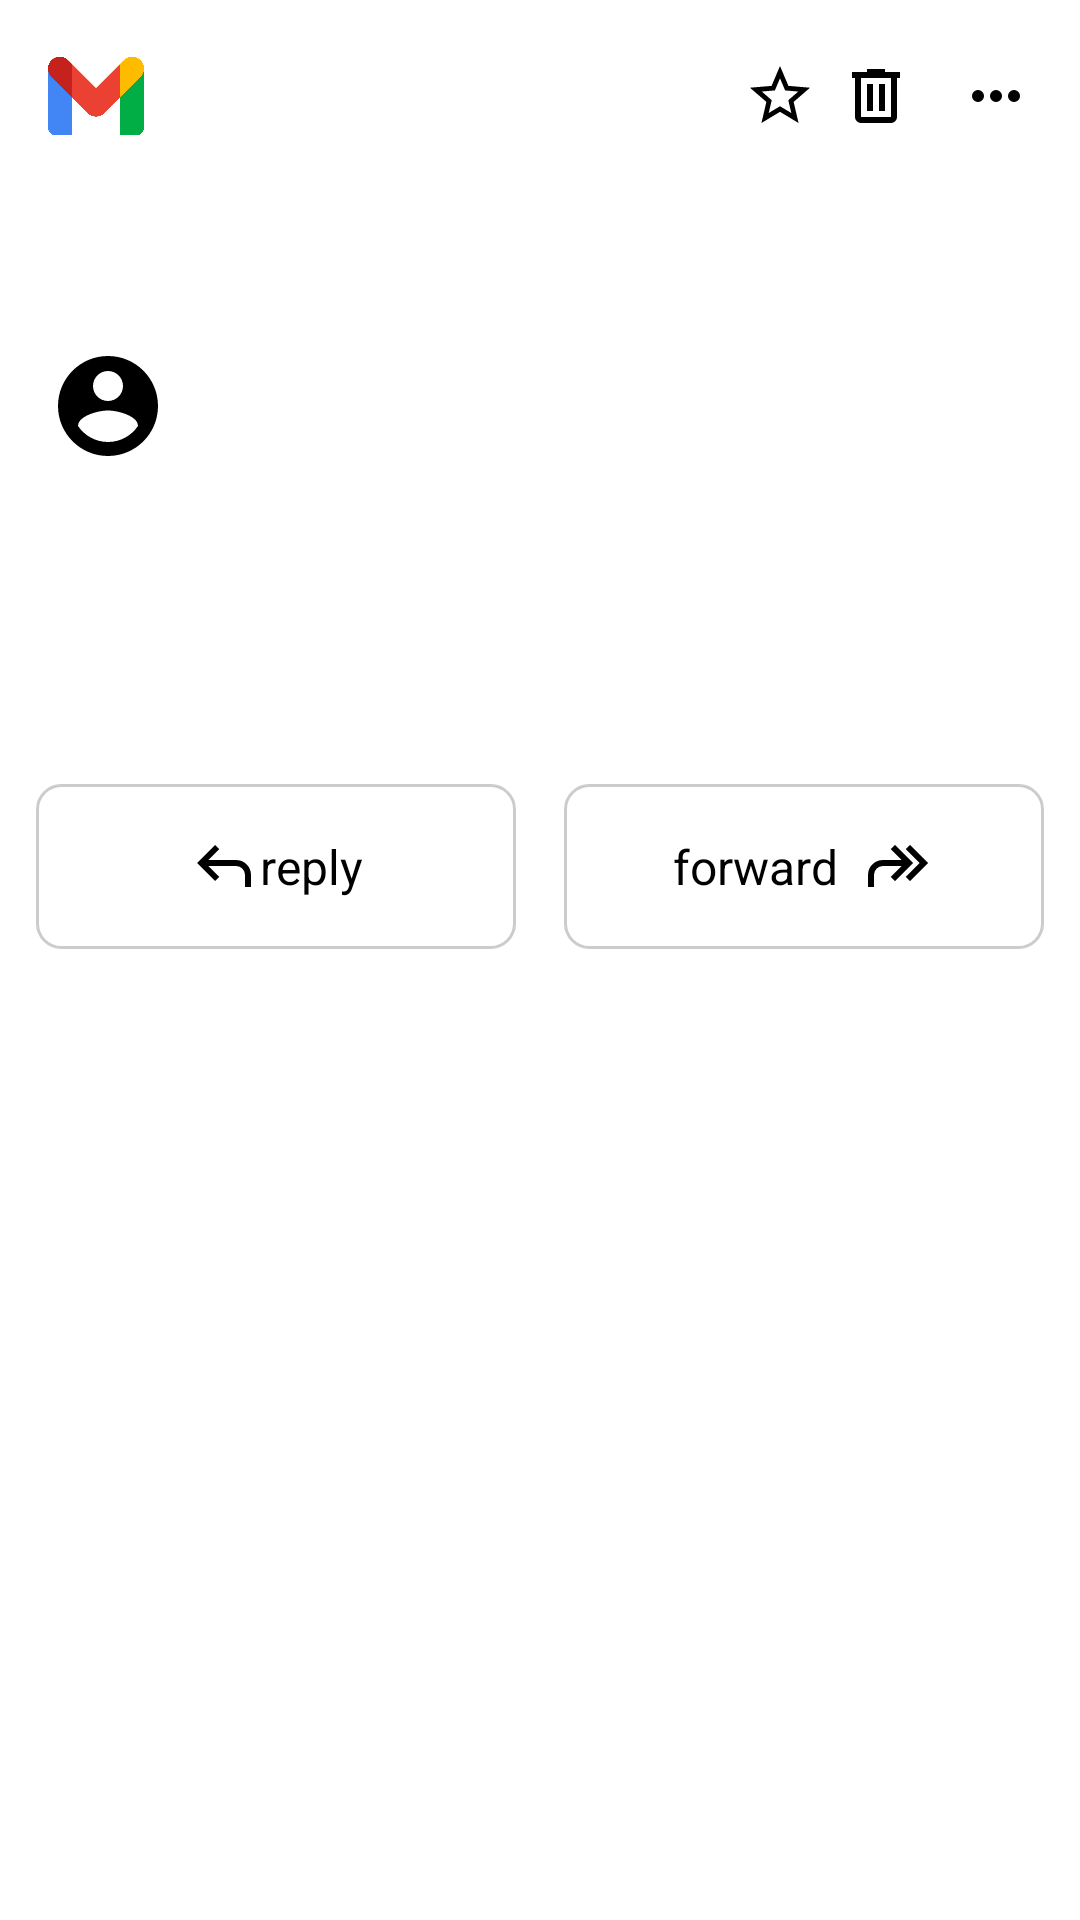

Produce the Android XML layout that renders to this screen, including the resource entries it uses.
<!-- AndroidManifest.xml: application theme Theme.Project5 -->
<!-- res/layout/activity_mail_detail.xml -->
<?xml version="1.0" encoding="utf-8"?>
<LinearLayout xmlns:android="http://schemas.android.com/apk/res/android"
    android:layout_width="match_parent"
    android:layout_height="match_parent"
    android:background="@color/background"
    android:orientation="vertical">

    <LinearLayout
        android:layout_width="match_parent"
        android:layout_height="wrap_content"
        android:gravity="center_vertical"
        android:orientation="horizontal"
        android:padding="12dp">

        <ImageView
            android:id="@+id/ivBack"
            android:layout_width="40dp"
            android:layout_height="40dp"
            android:contentDescription="חזרה"
            android:padding="4dp"
            android:src="@drawable/gmail_logo" />

        <TextView
            android:layout_width="0dp"
            android:layout_height="wrap_content"
            android:layout_marginStart="12dp"
            android:layout_weight="1"
            android:textColor="@color/textPrimary"
            android:textSize="18sp"
            android:textStyle="bold" />

        <ImageView
            android:id="@+id/ivStar"
            android:layout_width="32dp"
            android:layout_height="32dp"
            android:padding="4dp"
            android:src="@drawable/ic_star_border" />

        <ImageView
            android:id="@+id/ivTrash"
            android:layout_width="32dp"
            android:layout_height="32dp"
            android:padding="4dp"
            android:src="@drawable/ic_delete" />

        <ImageView
            android:id="@+id/ivMore"
            android:layout_width="32dp"
            android:layout_height="32dp"
            android:layout_marginStart="8dp"
            android:contentDescription="עוד אפשרויות"
            android:padding="4dp"
            android:src="@drawable/ic_more_vert" />
    </LinearLayout>

    <TextView
        android:id="@+id/tvSubject"
        android:layout_width="match_parent"
        android:layout_height="wrap_content"
        android:paddingStart="16dp"
        android:paddingTop="8dp"
        android:paddingEnd="16dp"
        android:textColor="@color/textPrimary"
        android:textSize="20sp"
        android:textStyle="bold" />

    <LinearLayout
        android:layout_width="match_parent"
        android:layout_height="wrap_content"
        android:gravity="center_vertical"
        android:orientation="horizontal"
        android:padding="16dp">

        <ImageView
            android:id="@+id/ivAvatar"
            android:layout_width="40dp"
            android:layout_height="40dp"
            android:background="@drawable/circle_mask"
            android:scaleType="centerCrop"
            android:src="@drawable/ic_avatar" />

        <LinearLayout
            android:layout_width="0dp"
            android:layout_height="wrap_content"
            android:layout_marginStart="12dp"
            android:layout_weight="1"
            android:orientation="vertical">

            <TextView
                android:id="@+id/tvSenderName"
                android:layout_width="wrap_content"
                android:layout_height="wrap_content"
                android:textColor="@color/textPrimary"
                android:textSize="16sp"
                android:textStyle="bold" />

            <TextView
                android:id="@+id/tvSenderEmail"
                android:layout_width="wrap_content"
                android:layout_height="wrap_content"
                android:textColor="@color/textSecondary"
                android:textSize="14sp" />
        </LinearLayout>

        <TextView
            android:id="@+id/tvDate"
            android:layout_width="wrap_content"
            android:layout_height="wrap_content"
            android:textColor="@color/textSecondary"
            android:textSize="12sp" />
    </LinearLayout>

    <ScrollView
        android:layout_width="match_parent"
        android:layout_height="wrap_content">

        <LinearLayout
            android:layout_width="match_parent"
            android:layout_height="wrap_content"
            android:orientation="vertical">

            <TextView
                android:id="@+id/tvBody"
                android:layout_width="match_parent"
                android:layout_height="wrap_content"
                android:padding="16dp"
                android:textColor="@color/textPrimary"
                android:textSize="16sp" />

            <TextView
                android:id="@+id/tvAttachmentsTitle"
                android:layout_width="wrap_content"
                android:layout_height="wrap_content"
                android:layout_marginTop="16dp"
                android:paddingStart="16dp"
                android:text="קבצים מצורפים"
                android:textColor="@color/textPrimary"
                android:textSize="16sp"
                android:textStyle="bold"
                android:visibility="gone" />

            <LinearLayout
                android:id="@+id/attachmentsContainer"
                android:layout_width="match_parent"
                android:layout_height="wrap_content"
                android:orientation="vertical"
                android:paddingStart="16dp"
                android:paddingEnd="16dp"
                android:paddingBottom="8dp"
                android:visibility="gone">

                <androidx.recyclerview.widget.RecyclerView
                    android:id="@+id/rvAttachments"
                    android:layout_width="match_parent"
                    android:layout_height="wrap_content"
                    android:layout_marginTop="8dp" />
            </LinearLayout>
        </LinearLayout>
    </ScrollView>

    <LinearLayout
        android:layout_width="match_parent"
        android:layout_height="wrap_content"
        android:layout_marginTop="24dp"
        android:gravity="center"
        android:orientation="horizontal"
        android:padding="12dp">

        <LinearLayout
            android:id="@+id/btnReply"
            android:layout_width="0dp"
            android:layout_height="55dp"
            android:layout_marginEnd="16dp"
            android:layout_weight="1"
            android:background="@drawable/button_outline"
            android:gravity="center"
            android:orientation="horizontal"
            android:padding="8dp">

            <ImageView
                android:layout_width="24dp"
                android:layout_height="24dp"
                android:src="@drawable/ic_reply" />

            <TextView
                android:layout_width="wrap_content"
                android:layout_height="wrap_content"
                android:text="@string/reply"
                android:textColor="@android:color/black"
                android:textSize="16sp" />

        </LinearLayout>

        <LinearLayout
            android:id="@+id/btnForward"
            android:layout_width="0dp"
            android:layout_height="55dp"
            android:layout_weight="1"
            android:background="@drawable/button_outline"
            android:gravity="center"
            android:orientation="horizontal"
            android:padding="8dp">

            <TextView
                android:layout_width="wrap_content"
                android:layout_height="wrap_content"
                android:text="@string/forward"
                android:textColor="@android:color/black"
                android:textSize="16sp" />


            <ImageView
                android:layout_width="24dp"
                android:layout_height="24dp"
                android:layout_marginStart="8dp"
                android:src="@drawable/ic_forward" />
        </LinearLayout>
    </LinearLayout>
</LinearLayout>
<!-- resources referenced by this layout -->
<resources>
  <color name="background">#FFFFFF</color>
  <color name="textPrimary">#000000</color>
  <color name="textSecondary">#666666</color>
  <!-- drawable button_outline (drawable) -->
  <shape xmlns:android="http://schemas.android.com/apk/res/android"
      android:shape="rectangle">
  
      <solid android:color="@android:color/white" />
  
      <stroke
          android:width="1dp"
          android:color="#CCCCCC" />
  
      <corners android:radius="8dp" />
  </shape>
  <!-- drawable ic_avatar (drawable) -->
  <vector xmlns:android="http://schemas.android.com/apk/res/android"
      android:height="24dp"
      android:width="24dp"
      android:viewportWidth="24"
      android:viewportHeight="24"
      android:tint="@color/iconColor">
  
      <path
          android:fillColor="@color/iconColor"
          android:pathData="M12,2C6.48,2 2,6.48 2,12s4.48,10 10,10 10,-4.48 10,-10S17.52,2 12,2zM12,5c1.66,0 3,1.34 3,3s-1.34,3 -3,3 -3,-1.34 -3,-3 1.34,-3 3,-3zM12,19.2c-2.5,0 -4.71,-1.28 -6,-3.22 0.03,-1.99 4,-3.08 6,-3.08 1.99,0 5.97,1.09 6,3.08 -1.29,1.94 -3.5,3.22 -6,3.22z"/>
  </vector>
  <!-- drawable ic_forward (drawable) -->
  <vector xmlns:android="http://schemas.android.com/apk/res/android"
      android:autoMirrored="true"
      android:height="24dp"
      android:width="24dp"
      android:viewportHeight="960"
      android:viewportWidth="960">
  
      <path
          android:fillColor="#000000"
          android:pathData="M640,680L583,624L767,440L583,256L640,200L880,440L640,680ZM80,760L80,600Q80,517 138.5,458.5Q197,400 280,400L527,400L383,256L440,200L680,440L440,680L383,624L527,480L280,480Q230,480 195,515Q160,550 160,600L160,760L80,760Z" />
  </vector>
  <!-- drawable ic_reply (drawable) -->
  <vector xmlns:android="http://schemas.android.com/apk/res/android"
      android:autoMirrored="true"
      android:height="24dp"
      android:width="24dp"
      android:viewportHeight="960"
      android:viewportWidth="960">
  
      <path
          android:fillColor="#000000"
          android:pathData="M760,760L760,600Q760,550 725,515Q690,480 640,480L273,480L417,624L360,680L120,440L360,200L417,256L273,400L640,400Q723,400 781.5,458.5Q840,517 840,600L840,760L760,760Z" />
  </vector>
  <!-- drawable ic_star_border (drawable) -->
  <vector xmlns:android="http://schemas.android.com/apk/res/android"
      android:height="24dp"
      android:width="24dp"
      android:viewportHeight="24"
      android:viewportWidth="24">
  
      <path
          android:fillColor="@color/iconColor"
          android:pathData="M22,9.24l-7.19,-0.62L12,2 9.19,8.63 2,9.24l5.46,4.73L5.82,21 12,17.27 18.18,21l-1.63,-7.03L22,9.24zM12,15.4l-3.76,2.27 1,-4.28 -3.32,-2.88 4.38,-0.38L12,6.1l1.71,4.04 4.38,0.38 -3.32,2.88 1,4.28L12,15.4z"/>
  </vector>
  <string name="forward">forward</string>
  <string name="reply">reply</string>
  <style name="Theme.Project5" parent="Theme.MaterialComponents.DayNight.NoActionBar">
          
          <item name="colorPrimary">@color/primaryButton</item>
          <item name="colorPrimaryVariant">@color/primaryButton</item>
          <item name="colorOnPrimary">@color/onPrimary</item>
  
          
          <item name="android:colorBackground">@color/background</item>
          <item name="colorSurface">@color/surface</item>
          <item name="colorOnSurface">@color/textPrimary</item>
  
          <item name="android:textColorPrimary">@color/textPrimary</item>
          <item name="android:textColorSecondary">@color/textSecondary</item>
  
          
          <item name="android:statusBarColor" tools:targetApi="l">?attr/colorPrimary</item>
      </style>
  <color name="iconColor">#000000</color>
  <color name="primaryButton">#1A73E8</color>
  <color name="onPrimary">#FFFFFF</color>
  <color name="surface">#F0F2F5</color>
</resources>
